Labelled photos from "images", an image-classification folder in votecoffee/OpenCVDataflowGUI. The possible labels are: defected potato, defected capsicum, fresh capsicum, fresh potato.

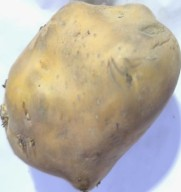
Label: fresh potato

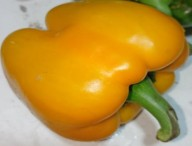
Label: fresh capsicum

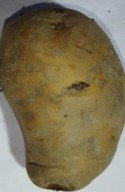
Label: defected potato

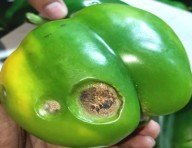
Label: defected capsicum

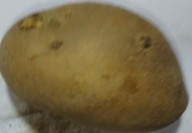
Label: fresh potato

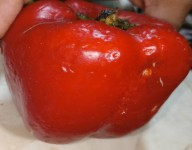
Label: fresh capsicum
